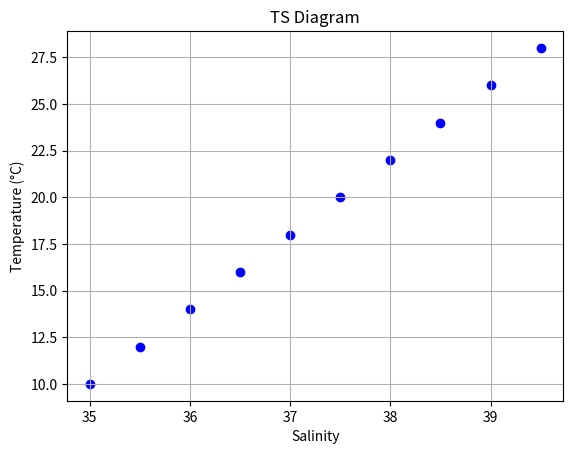

Generate this figure with matplotlib:
import matplotlib.pyplot as plt

# Sample temperature and salinity data
temperature = [10, 12, 14, 16, 18, 20, 22, 24, 26, 28]
salinity = [35, 35.5, 36, 36.5, 37, 37.5, 38, 38.5, 39, 39.5]

# Plotting the TS diagram
plt.scatter(salinity, temperature, c='blue', marker='o')
plt.xlabel('Salinity')
plt.ylabel('Temperature (°C)')
plt.title('TS Diagram')
plt.grid(True)

# Display the plot
plt.show()